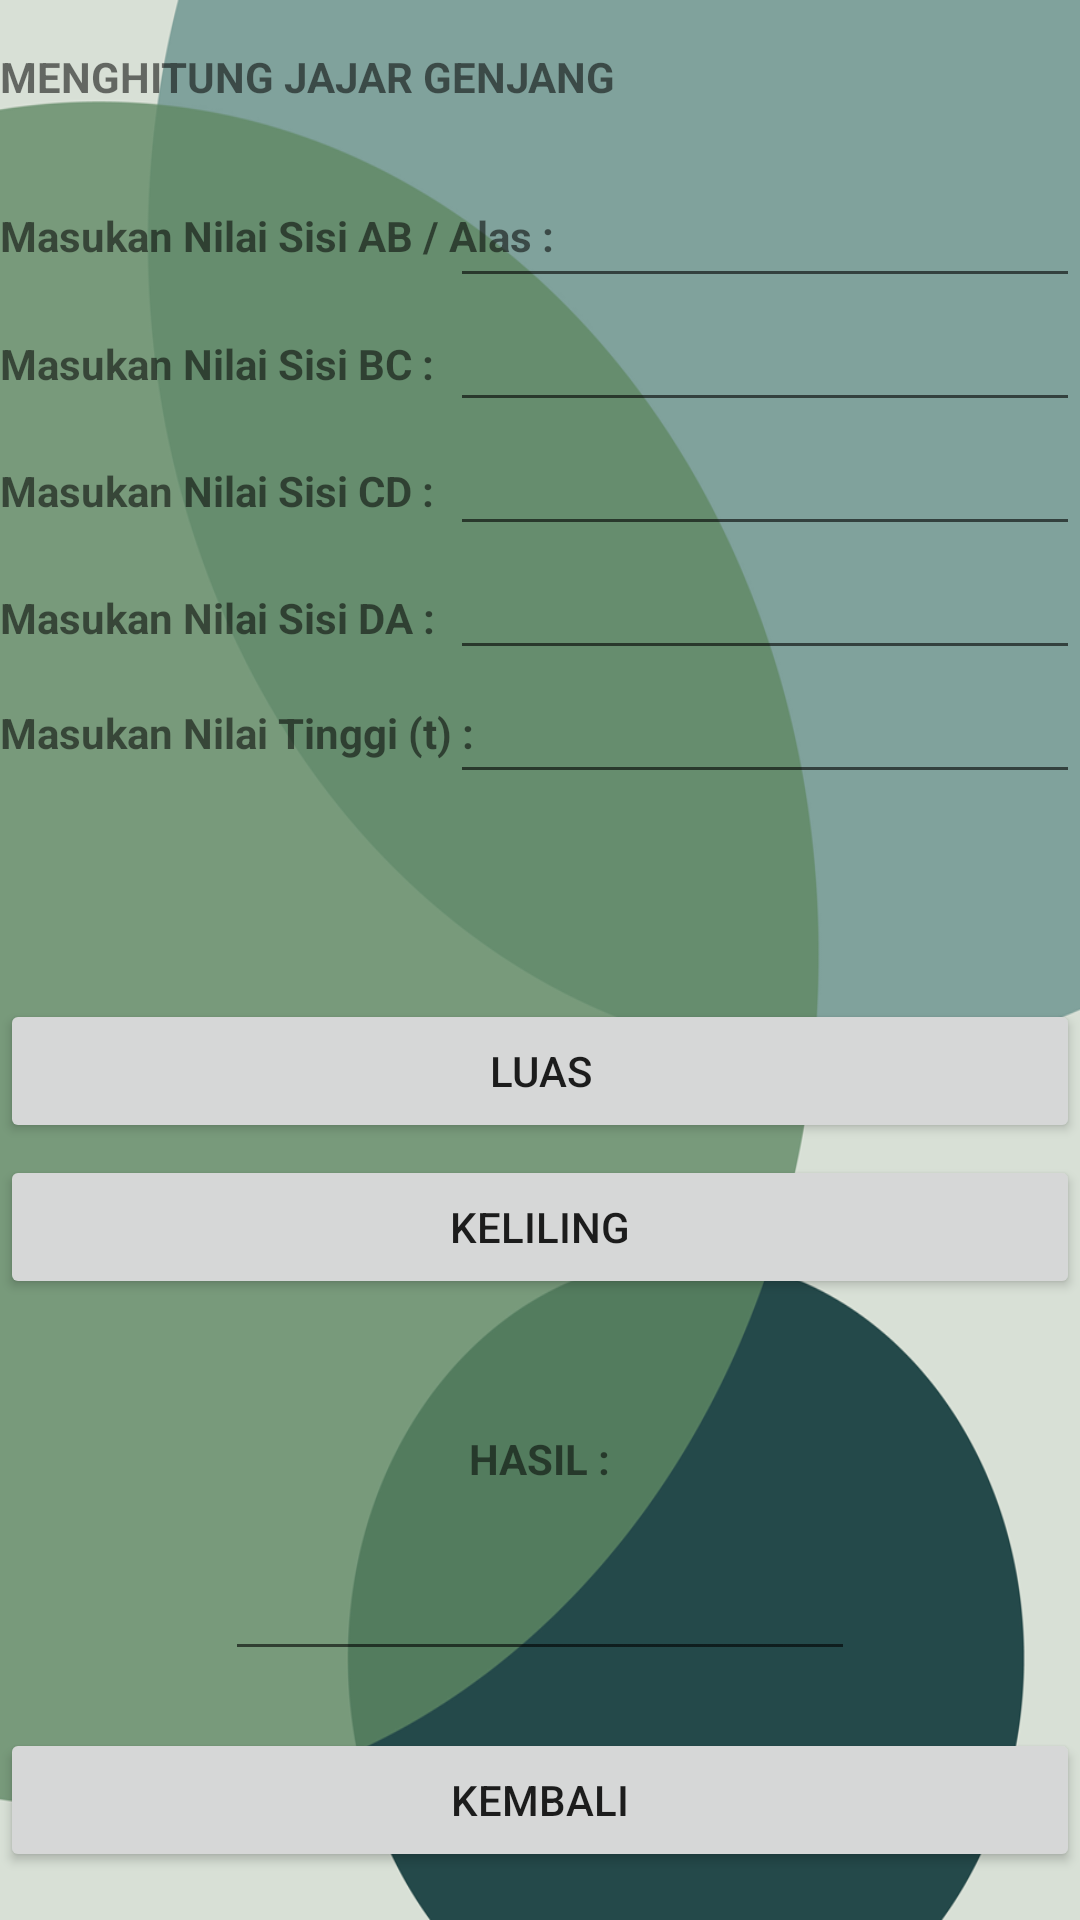

The Android layout XML behind this screen, and the referenced resources:
<!-- AndroidManifest.xml: application theme Theme.ApplikasiBidangDatar -->
<!-- res/layout/activity_jajargenjang.xml -->
<?xml version="1.0" encoding="utf-8"?>
<RelativeLayout
    xmlns:android="http://schemas.android.com/apk/res/android"
    android:layout_width="match_parent"
    android:layout_height="match_parent"
    android:background="@drawable/aa">
    <LinearLayout
        android:id="@+id/linearLayout1"
        android:layout_width="wrap_content"
        android:layout_height="wrap_content"
        android:layout_marginTop="10dp"
        android:layout_alignParentTop="true"
        android:orientation="vertical">
    </LinearLayout>

    <Button
        android:id="@+id/kembali"
        android:layout_width="match_parent"
        android:layout_height="wrap_content"
        android:layout_alignParentBottom="true"
        android:layout_centerHorizontal="true"
        android:layout_marginBottom="16dp"
        android:text="KEMBALI"
        android:onClick="kembali8"/>

    <Button
        android:id="@+id/luas"
        android:layout_width="match_parent"
        android:layout_height="wrap_content"
        android:layout_marginBottom="195dp"
        android:text="LUAS"
        android:onClick="luas8"
        android:layout_above="@+id/kembali"
        android:layout_alignParentStart="true" />

    <Button
        android:id="@+id/keliling"
        android:layout_width="match_parent"
        android:layout_height="wrap_content"
        android:layout_alignTop="@+id/luas"
        android:layout_centerHorizontal="true"
        android:layout_marginTop="52dp"
        android:text="KELILING"
        android:onClick="keliling8"/>

    <EditText
        android:id="@+id/aabtxt"
        android:layout_width="wrap_content"
        android:layout_height="wrap_content"
        android:layout_alignParentEnd="true"
        android:layout_below="@+id/linearLayout1"
        android:layout_marginTop="48dp"
        android:ems="10"
        android:inputType="numberDecimal" />

    <EditText
        android:id="@+id/bctxt"
        android:layout_width="wrap_content"
        android:layout_height="wrap_content"
        android:layout_alignParentEnd="true"
        android:layout_below="@+id/aabtxt"
        android:ems="10"
        android:inputType="numberDecimal" />

    <EditText
        android:id="@+id/cdtxt"
        android:layout_width="wrap_content"
        android:layout_height="wrap_content"
        android:layout_alignStart="@+id/bctxt"
        android:layout_below="@+id/bctxt"
        android:ems="10"
        android:inputType="numberDecimal" />

    <EditText
        android:id="@+id/datxt"
        android:layout_width="wrap_content"
        android:layout_height="wrap_content"
        android:layout_alignStart="@+id/cdtxt"
        android:layout_below="@+id/cdtxt"
        android:ems="10"
        android:inputType="numberDecimal" />

    <EditText
        android:id="@+id/ttxt"
        android:layout_width="wrap_content"
        android:layout_height="wrap_content"
        android:layout_alignParentEnd="true"
        android:layout_below="@+id/datxt"
        android:ems="10"
        android:inputType="numberDecimal" />

    <EditText
        android:id="@+id/hasil"
        android:layout_width="wrap_content"
        android:layout_height="wrap_content"
        android:layout_above="@+id/kembali"
        android:layout_centerHorizontal="true"
        android:layout_marginBottom="19dp"
        android:ems="10"
        android:inputType="numberDecimal" />

    <TextView
        android:id="@+id/textView36"
        android:layout_width="wrap_content"
        android:layout_height="wrap_content"
        android:layout_above="@+id/hasil"
        android:layout_centerHorizontal="true"
        android:layout_marginBottom="20dp"
        android:textStyle="bold"
        android:text="HASIL :" />

    <TextView
        android:id="@+id/textView37"
        android:layout_width="wrap_content"
        android:layout_height="wrap_content"
        android:layout_alignBottom="@+id/ttxt"
        android:layout_alignParentStart="true"
        android:layout_marginBottom="11dp"
        android:textStyle="bold"
        android:text="Masukan Nilai Tinggi (t) :" />

    <TextView
        android:id="@+id/textView38"
        android:layout_width="wrap_content"
        android:layout_height="wrap_content"
        android:layout_alignTop="@+id/aabtxt"
        android:layout_marginTop="11dp"
        android:layout_toEndOf="@+id/linearLayout1"
        android:textStyle="bold"
        android:text="Masukan Nilai Sisi AB / Alas :" />

    <TextView
        android:id="@+id/textView39"
        android:layout_width="wrap_content"
        android:layout_height="wrap_content"
        android:layout_above="@+id/cdtxt"
        android:layout_alignParentStart="true"
        android:layout_marginBottom="10dp"
        android:textStyle="bold"
        android:text="Masukan Nilai Sisi BC :" />

    <TextView
        android:id="@+id/textView40"
        android:layout_width="wrap_content"
        android:layout_height="wrap_content"
        android:layout_above="@+id/datxt"
        android:layout_alignParentStart="true"
        android:layout_marginBottom="9dp"
        android:textStyle="bold"
        android:text="Masukan Nilai Sisi CD :" />

    <TextView
        android:id="@+id/textView41"
        android:layout_width="wrap_content"
        android:layout_height="wrap_content"
        android:layout_above="@+id/ttxt"
        android:layout_alignParentStart="true"
        android:layout_marginBottom="8dp"
        android:textStyle="bold"
        android:text="Masukan Nilai Sisi DA :" />

    <TextView
        android:id="@+id/textView42"
        android:layout_width="wrap_content"
        android:layout_height="wrap_content"
        android:layout_below="@+id/linearLayout1"
        android:layout_marginTop="6dp"
        android:layout_toEndOf="@+id/linearLayout1"
        android:textStyle="bold"
        android:text="MENGHITUNG JAJAR GENJANG" />


</RelativeLayout>
<!-- resources referenced by this layout -->
<resources>
  <!-- drawable aa: png bitmap (drawable-v24, 56303 bytes) -->
  <style name="Theme.ApplikasiBidangDatar" parent="Theme.MaterialComponents.DayNight.DarkActionBar">
          
          <item name="colorPrimary">@color/purple_500</item>
          <item name="colorPrimaryVariant">@color/purple_700</item>
          <item name="colorOnPrimary">@color/white</item>
          
          <item name="colorSecondary">@color/teal_200</item>
          <item name="colorSecondaryVariant">@color/teal_700</item>
          <item name="colorOnSecondary">@color/black</item>
          
          <item name="android:statusBarColor" tools:targetApi="l">?attr/colorPrimaryVariant</item>
          
      </style>
  <!-- not gathered from this repository: default colours our renderer supplied (Android Studio template values) -->
  <color name="purple_500">#FF6200EE</color>
  <color name="purple_700">#FF3700B3</color>
  <color name="teal_200">#FF03DAC5</color>
  <color name="teal_700">#FF018786</color>
  <color name="black">#FF000000</color>
  <color name="white">#FFFFFFFF</color>
</resources>
